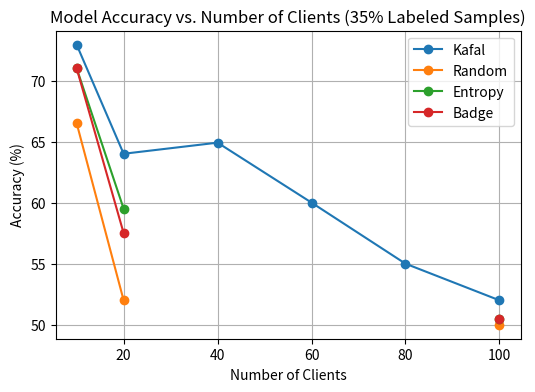

Write the Python code that produced this figure.
import matplotlib.pyplot as plt
import numpy as np

# Data points with missing values replaced by None
number_clients = [10, 20, 40, 60, 80, 100]
accuracy_kafal = [72.93, 64, 64.91, 60, 55, 52]
accuracy_random = [66.5, 52, None, None, None, 50]
accuracy_entropy = [71, 59.5, None, None, None, 50.5]
accuracy_badge = [71, 57.5, None, None, None, 50.5]

# Create the plot
plt.figure(figsize=(6, 4))
plt.plot(number_clients, accuracy_kafal, marker='o', linestyle='-', label='Kafal')
plt.plot(number_clients, accuracy_random, marker='o', linestyle='-', label='Random')
plt.plot(number_clients, accuracy_entropy, marker='o', linestyle='-', label='Entropy')
plt.plot(number_clients, accuracy_badge, marker='o', linestyle='-', label='Badge')

# Set labels and title
plt.xlabel('Number of Clients')
plt.ylabel('Accuracy (%)')
plt.title('Model Accuracy vs. Number of Clients (35% Labeled Samples)')
plt.legend()  # Show legend
plt.grid(True)

# Display the plot
plt.show()
